The GitHub repository DyArdh/Tomato_Dataset contains a labelled image folder "Tomato_Dataset" with 6 categories: tomato early blight, tomato leaf mold, tomato spider mites two spotted spider mite, tomato target spot, tomato mosaic virus, tomato healthy. Examples follow, each with its label.

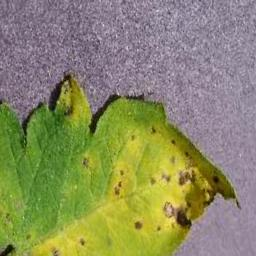
Label: tomato leaf mold

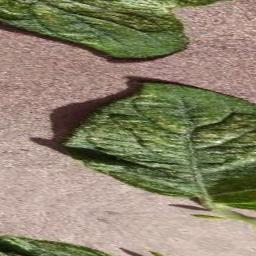
Label: tomato early blight

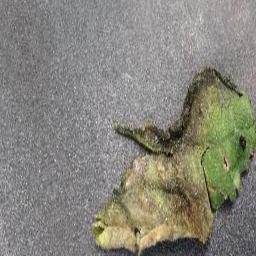
Label: tomato spider mites two spotted spider mite

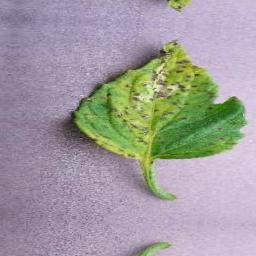
Label: tomato target spot

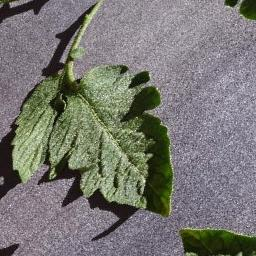
Label: tomato healthy

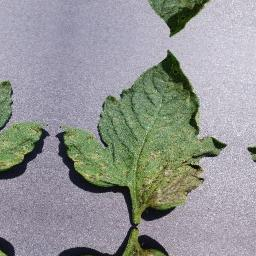
Label: tomato mosaic virus
